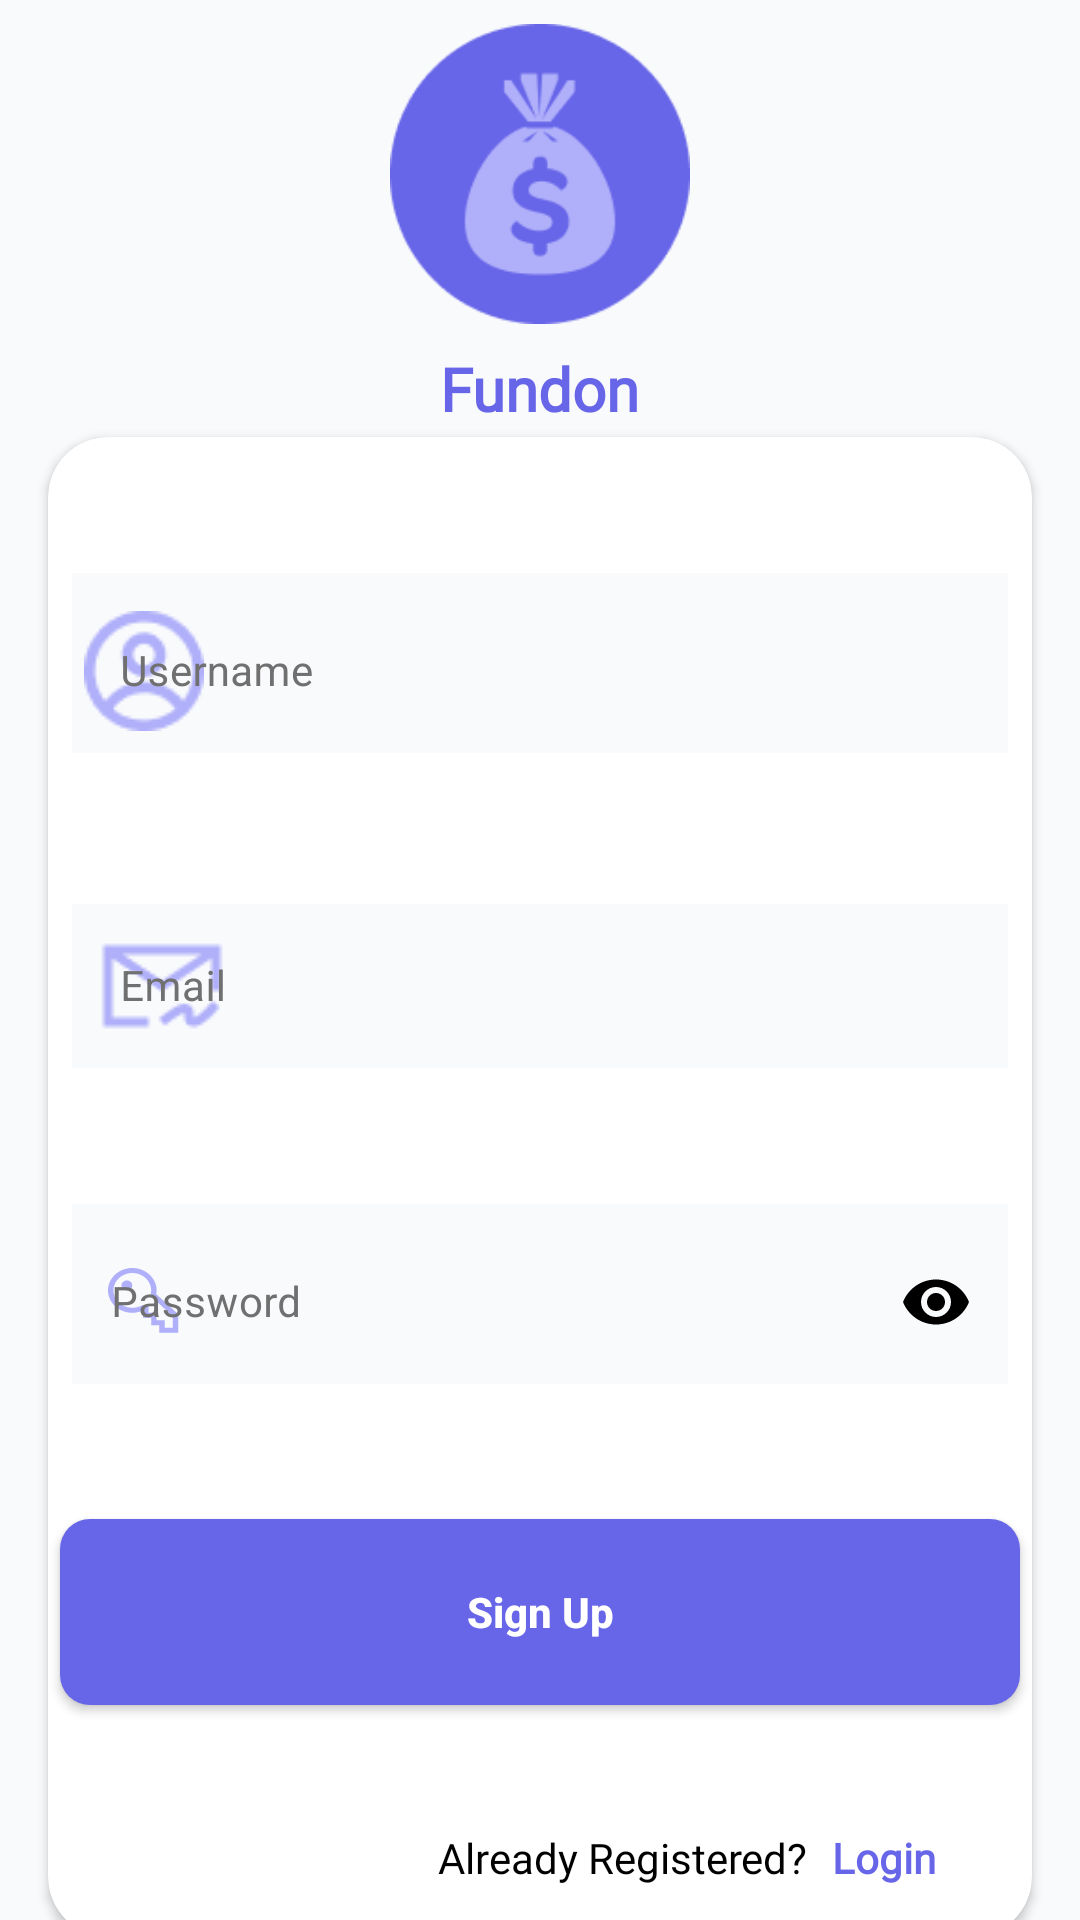

Layout XML and referenced resources for this Android screen:
<!-- AndroidManifest.xml: application theme Theme.Flipr -->
<!-- res/layout/activity_signup.xml -->
<?xml version="1.0" encoding="utf-8"?>
<androidx.constraintlayout.widget.ConstraintLayout xmlns:android="http://schemas.android.com/apk/res/android"
    xmlns:app="http://schemas.android.com/apk/res-auto"
    xmlns:tools="http://schemas.android.com/tools"
    android:layout_width="match_parent"
    android:layout_height="match_parent"
    android:background="@color/background"
    tools:context=".authentication.SignUpActivity">

    <TextView
        android:id="@+id/textView"
        android:layout_width="wrap_content"
        android:layout_height="wrap_content"
        android:layout_marginTop="8dp"
        android:fontFamily="@font/gorditas"
        android:text="Fundon"
        android:textColor="@color/primary"
        android:textSize="20sp"
        android:textStyle="bold"
        app:layout_constraintEnd_toEndOf="parent"
        app:layout_constraintStart_toStartOf="parent"
        app:layout_constraintTop_toBottomOf="@+id/imageView3" />

    <androidx.cardview.widget.CardView
        android:id="@+id/cardview"
        android:layout_width="match_parent"
        android:layout_height="500dp"
        android:layout_marginStart="16dp"
        android:layout_marginTop="8dp"
        android:layout_marginEnd="16dp"
        android:backgroundTint="#FFFFFF"
        app:cardCornerRadius="20dp"
        app:layout_constraintBottom_toBottomOf="parent"
        app:layout_constraintEnd_toEndOf="parent"
        app:layout_constraintStart_toStartOf="parent"
        app:layout_constraintTop_toBottomOf="@+id/textView">

        <androidx.constraintlayout.widget.ConstraintLayout
            android:layout_width="match_parent"
            android:layout_height="match_parent">

            <com.google.android.material.textfield.TextInputLayout
                android:id="@+id/TILnamesignup"
                style="@style/Widget.MaterialComponents.TextInputLayout.OutlinedBox"
                android:layout_width="match_parent"
                android:layout_height="60dp"
                android:layout_marginStart="8dp"
                android:layout_marginEnd="8dp"
                android:background="@color/background"
                android:textColorHint="#707070"
                app:boxCornerRadiusBottomEnd="15dp"
                app:boxCornerRadiusBottomStart="15dp"
                app:boxCornerRadiusTopEnd="15dp"
                app:boxCornerRadiusTopStart="15dp"
                app:layout_constraintBottom_toTopOf="@+id/TILemailsignup"
                app:layout_constraintEnd_toEndOf="parent"
                app:layout_constraintHorizontal_bias="0.5"
                app:layout_constraintStart_toStartOf="@+id/TILemailsignup"
                app:layout_constraintTop_toTopOf="parent"
                app:startIconDrawable="@drawable/username_vector"
                app:startIconTint="#AFAFFA">

                <com.google.android.material.textfield.TextInputEditText
                    android:id="@+id/namesignup"
                    android:layout_width="match_parent"
                    android:layout_height="match_parent"
                    android:background="@color/background"
                    android:hint="Username"
                    android:textColor="@color/black"
                    android:textColorHint="#707070"
                    android:textSize="14sp" />
            </com.google.android.material.textfield.TextInputLayout>

            <com.google.android.material.textfield.TextInputLayout
                android:id="@+id/TILemailsignup"
                style="@style/Widget.MaterialComponents.TextInputLayout.OutlinedBox"
                android:layout_width="match_parent"
                android:layout_height="60dp"
                android:layout_marginStart="8dp"
                android:layout_marginEnd="8dp"
                android:background="@color/white"
                android:textColorHint="#707070"
                app:boxCornerRadiusBottomEnd="15dp"
                app:boxCornerRadiusBottomStart="15dp"
                app:boxCornerRadiusTopEnd="15dp"
                app:boxCornerRadiusTopStart="15dp"
                app:layout_constraintBottom_toTopOf="@+id/TILpasswordsignup"
                app:layout_constraintEnd_toEndOf="parent"
                app:layout_constraintHorizontal_bias="0.5"
                app:layout_constraintStart_toStartOf="@+id/TILpasswordsignup"
                app:layout_constraintTop_toBottomOf="@+id/TILnamesignup"
                app:startIconDrawable="@drawable/email_vector"
                app:startIconTint="#AFAFFA">

                <com.google.android.material.textfield.TextInputEditText
                    android:id="@+id/emailsignup"
                    android:layout_width="match_parent"
                    android:layout_height="match_parent"
                    android:background="@color/background"
                    android:hint="Email"
                    android:textColor="@color/black"
                    android:textColorHint="#707070"
                    android:textSize="14sp" />

            </com.google.android.material.textfield.TextInputLayout>

            <com.google.android.material.textfield.TextInputLayout
                android:id="@+id/TILpasswordsignup"
                style="@style/Widget.MaterialComponents.TextInputLayout.OutlinedBox"
                android:layout_width="match_parent"
                android:layout_height="60dp"
                android:layout_marginStart="8dp"
                android:layout_marginEnd="8dp"
                android:background="#F9FAFC"
                android:textColorHint="#707070"
                app:boxStrokeColor="#6765E8"
                app:hintTextColor="#6765E8"
                app:layout_constraintBottom_toTopOf="@+id/signup"
                app:layout_constraintEnd_toEndOf="parent"
                app:layout_constraintHorizontal_bias="0.5"
                app:layout_constraintStart_toStartOf="parent"
                app:layout_constraintTop_toBottomOf="@+id/TILemailsignup"
                app:passwordToggleEnabled="true"
                app:passwordToggleTint="@color/black"
                app:startIconDrawable="@drawable/ic_key"
                app:startIconTint="#AFAFFA">

                <com.google.android.material.textfield.TextInputEditText
                    android:id="@+id/passwordsignup"
                    android:layout_width="match_parent"
                    android:layout_height="match_parent"
                    android:background="@color/background"
                    android:hint="Password"
                    android:inputType="textPassword"
                    android:padding="13dp"
                    android:textColor="@color/black"
                    android:textColorHint="#707070"
                    android:textSize="14sp" />
            </com.google.android.material.textfield.TextInputLayout>

            <androidx.appcompat.widget.AppCompatButton
                android:id="@+id/signup"
                android:layout_width="320dp"
                android:layout_height="62dp"
                android:layout_marginBottom="32dp"
                android:background="@drawable/button_gradient"
                android:text="Sign Up"
                android:textAllCaps="false"
                android:textColor="@color/white"
                android:textSize="14sp"
                android:textStyle="bold"
                app:layout_constraintBottom_toBottomOf="parent"
                app:layout_constraintEnd_toEndOf="parent"
                app:layout_constraintStart_toStartOf="parent"
                app:layout_constraintTop_toBottomOf="@+id/TILpasswordsignup" />

            <TextView
                android:id="@+id/textView3"
                android:layout_width="wrap_content"
                android:layout_height="wrap_content"
                android:layout_marginTop="24dp"
                android:layout_marginEnd="8dp"
                android:fontFamily="@font/montserrat_alternates"
                android:text="Already Registered?"
                android:textColor="@color/black"
                android:textSize="14sp"
                app:layout_constraintBottom_toBottomOf="parent"
                app:layout_constraintEnd_toStartOf="@+id/login2"
                app:layout_constraintTop_toBottomOf="@+id/signup" />

            <TextView
                android:id="@+id/login2"
                android:layout_width="wrap_content"
                android:layout_height="wrap_content"
                android:layout_marginTop="24dp"
                android:layout_marginEnd="32dp"
                android:fontFamily="@font/montserrat_alternates"
                android:textStyle="bold"
                android:onClick="LoginPage"
                android:text="Login"
                android:textColor="#6765E8"
                android:textSize="14sp"
                app:layout_constraintBottom_toBottomOf="parent"
                app:layout_constraintEnd_toEndOf="parent"
                app:layout_constraintTop_toBottomOf="@+id/signup" />
        </androidx.constraintlayout.widget.ConstraintLayout>
    </androidx.cardview.widget.CardView>

    <ImageView
        android:id="@+id/imageView3"
        android:layout_width="100dp"
        android:layout_height="100dp"
        android:layout_marginTop="8dp"
        app:layout_constraintEnd_toEndOf="parent"
        app:layout_constraintStart_toStartOf="parent"
        app:layout_constraintTop_toTopOf="parent"
        app:srcCompat="@drawable/img" />


</androidx.constraintlayout.widget.ConstraintLayout>
<!-- resources referenced by this layout -->
<resources>
  <color name="background">#F9FAFC</color>
  <color name="black">#FF000000</color>
  <color name="primary">#6765E8</color>
  <color name="white">#FFFFFFFF</color>
  <!-- drawable button_gradient (drawable) -->
  <?xml version="1.0" encoding="utf-8"?>
  <shape xmlns:android="http://schemas.android.com/apk/res/android"
      android:shape="rectangle">
      <corners
          android:radius="10dp"/>
      <solid
          android:color="@color/primary"/>
  
  </shape>
  <!-- drawable email_vector (drawable) -->
  <vector android:height="24dp" android:viewportHeight="30"
      android:viewportWidth="30" android:width="24dp" xmlns:android="http://schemas.android.com/apk/res/android">
      <path android:fillColor="#AFAFFA" android:pathData="M5.25,8.25V21.75H12.75V20.25H6.75V10.4019L15,15.9009L23.25,10.4019V15.75H24.75V8.25H5.25ZM8.477,9.75H21.5229L15,14.0991L8.477,9.75ZM23.4111,17.5342C23.4111,17.5342 22.8414,18.2532 22.1162,18.9639C21.7536,19.3192 21.3536,19.6692 20.9971,19.9102C20.6517,20.1436 20.3578,20.2337 20.2734,20.2397C20.267,20.1817 20.25,20.0939 20.25,19.875C20.25,19.5938 20.286,19.2339 20.0918,18.7969C19.8976,18.3598 19.3125,18 18.75,18C18.2195,18 17.8055,18.2029 17.3569,18.438C16.9083,18.6731 16.4542,18.9685 16.0371,19.2612C15.2028,19.8466 14.5166,20.4272 14.5166,20.4272L15.4834,21.5728C15.4834,21.5728 16.1294,21.0284 16.8984,20.4888C17.283,20.219 17.6978,19.9519 18.0542,19.7651C18.3986,19.5846 18.694,19.514 18.7266,19.5088C18.7329,19.5662 18.75,19.6553 18.75,19.875C18.75,20.1562 18.714,20.5161 18.9082,20.9531C19.1024,21.3902 19.6875,21.75 20.25,21.75C20.8666,21.75 21.3607,21.4739 21.8364,21.1523C22.3122,20.8308 22.7637,20.4308 23.1665,20.0361C23.972,19.2468 24.5889,18.4658 24.5889,18.4658L23.4111,17.5342Z"/>
  </vector>
  <!-- drawable ic_key (drawable) -->
  <vector android:height="22.8dp" android:viewportHeight="19"
      android:viewportWidth="20" android:width="24dp" xmlns:android="http://schemas.android.com/apk/res/android">
      <path android:fillColor="#AFAFFA" android:pathData="M6.75,0C10.459,0 13.5,2.8198 13.5,6.2591C13.5,6.6204 13.4355,6.9383 13.3828,7.2588L19.2891,12.7138L19.5,12.9311V18.0818H14.25V15.9955H12V13.9091H9.75V11.8445C8.8652,12.2465 7.834,12.5182 6.75,12.5182C3.041,12.5182 0,9.6983 0,6.2591C0,2.8198 3.041,0 6.75,0ZM6.75,1.3909C3.8584,1.3909 1.5,3.5778 1.5,6.2591C1.5,8.9404 3.8584,11.1273 6.75,11.1273C7.6582,11.1273 8.5928,10.8801 9.3047,10.5188L9.4922,10.4318H11.25V12.5182H13.5V14.6045H15.75V16.6909H18V13.5179L12.0703,7.9977L11.7891,7.7587L11.8594,7.3892C11.9355,6.9708 12,6.5987 12,6.2591C12,3.5778 9.6416,1.3909 6.75,1.3909ZM5.25,3.4773C6.0791,3.4773 6.75,4.0994 6.75,4.8682C6.75,5.637 6.0791,6.2591 5.25,6.2591C4.4209,6.2591 3.75,5.637 3.75,4.8682C3.75,4.0994 4.4209,3.4773 5.25,3.4773Z"/>
  </vector>
  <!-- drawable img: png bitmap (drawable-v24, 3728 bytes) -->
  <!-- drawable username_vector: vector/xml drawable (drawable, 2080 chars, omitted) -->
  <style name="Theme.Flipr" parent="Theme.MaterialComponents.DayNight.NoActionBar">
          
          <item name="colorPrimary">@color/purple_500</item>
          <item name="colorPrimaryVariant">@color/purple_700</item>
          <item name="colorOnPrimary">@color/white</item>
          
          <item name="colorSecondary">@color/teal_200</item>
          <item name="colorSecondaryVariant">@color/teal_700</item>
          <item name="colorOnSecondary">@color/black</item>
          
          <item name="android:statusBarColor" tools:targetApi="l">?attr/colorPrimaryVariant</item>
          
      </style>
  <color name="purple_500">#FF6200EE</color>
  <color name="purple_700">#FF3700B3</color>
  <color name="teal_200">#FF03DAC5</color>
  <color name="teal_700">#FF018786</color>
</resources>
